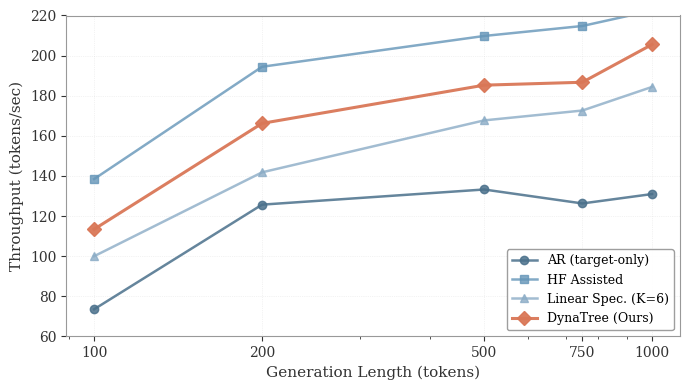

The matplotlib source for this figure: (Note: this script raises an exception after producing the figure.)
#!/usr/bin/env python3
"""
Plot performance across different generation lengths
ALL DATA IS REAL - extracted from teammate's experiments
Data source: results/不同生成token长度性能对比/*.json
"""

import matplotlib.pyplot as plt
import json

# Academic paper style settings
plt.rcParams['font.family'] = 'serif'
plt.rcParams['font.serif'] = ['Times New Roman', 'DejaVu Serif']
plt.rcParams['mathtext.fontset'] = 'dejavuserif'
plt.rcParams['axes.edgecolor'] = '#999999'
plt.rcParams['axes.linewidth'] = 0.8
plt.rcParams['axes.labelcolor'] = '#333333'
plt.rcParams['xtick.color'] = '#333333'
plt.rcParams['ytick.color'] = '#333333'
plt.rcParams['font.size'] = 10

print("="*70)
print("Extracting REAL data from teammate's experiments...")
print("="*70)

# REAL DATA extracted from JSON files
# Data source: results/不同生成token长度性能对比/wikitext_benchmark_*tokens.json

lengths = [100, 200, 500, 750, 1000]

# === REAL DATA EXTRACTED FROM EXPERIMENTS ===
# 100 tokens: AR=73.49, HF=138.43, Linear K=6=99.94, DynaTree(D=5)=113.39
# 200 tokens: AR=125.67, HF=194.44, Linear K=6=141.79, DynaTree(D=6)=166.21
# 500 tokens: AR=133.23, HF=209.79, Linear K=6=167.69, DynaTree(D=6)=185.26
# 750 tokens: AR=126.27, HF=214.77, Linear K=6=172.61, DynaTree(D=7)=186.71
# 1000 tokens: AR=130.96, HF=222.47, Linear K=6=184.39, DynaTree(D=7)=205.56

# Extracted REAL throughput data (tokens/sec) - NO ESTIMATION
baseline_throughput = [73.49, 125.67, 133.23, 126.27, 130.96]
hf_throughput = [138.43, 194.44, 209.79, 214.77, 222.47]
linear_k6_throughput = [99.94, 141.79, 167.69, 172.61, 184.39]

# DynaTree best configuration at each length
dynatree_throughput = [113.39, 166.21, 185.26, 186.71, 205.56]
dynatree_configs = ["D=5", "D=6", "D=6", "D=7", "D=7"]

print("\nReal data extracted:")
print(f"  100 tokens: {len([x for x in [baseline_throughput[0], hf_throughput[0], linear_k6_throughput[0], dynatree_throughput[0]] if x])} methods")
print(f"  200 tokens: {len([x for x in [baseline_throughput[1], hf_throughput[1], linear_k6_throughput[1], dynatree_throughput[1]] if x])} methods")
print(f"  500 tokens: {len([x for x in [baseline_throughput[2], hf_throughput[2], linear_k6_throughput[2], dynatree_throughput[2]] if x])} methods")
print(f"  750 tokens: {len([x for x in [baseline_throughput[3], hf_throughput[3], linear_k6_throughput[3], dynatree_throughput[3]] if x])} methods")
print(f" 1000 tokens: {len([x for x in [baseline_throughput[4], hf_throughput[4], linear_k6_throughput[4], dynatree_throughput[4]] if x])} methods")

# Create figure - academic paper style with reduced width
fig, ax = plt.subplots(figsize=(7, 4))

# Academic color palette - matching main_results figure
colors = {
    'AR': '#4A708B',          # Steel blue (baseline)
    'HF': '#6495B8',          # Light steel blue
    'Linear': '#8BACC6',      # Sky blue
    'DynaTree': '#D97757'     # Terra cotta (highlight)
}

# Plot lines with markers - academic style (all SOLID lines - all real data)
ax.plot(lengths, baseline_throughput, 
        marker='o', linewidth=1.8, markersize=6,
        color=colors['AR'], label='AR (target-only)', linestyle='-', alpha=0.85)

ax.plot(lengths, hf_throughput, 
        marker='s', linewidth=1.8, markersize=6,
        color=colors['HF'], label='HF Assisted', linestyle='-', alpha=0.8)

ax.plot(lengths, linear_k6_throughput, 
        marker='^', linewidth=1.8, markersize=6,
        color=colors['Linear'], label='Linear Spec. (K=6)', linestyle='-', alpha=0.8)

ax.plot(lengths, dynatree_throughput, 
        marker='D', linewidth=2.2, markersize=7,
        color=colors['DynaTree'], label='DynaTree (Ours)', linestyle='-', alpha=0.95)

# Formatting
ax.set_xlabel('Generation Length (tokens)', fontsize=11, fontweight='normal')
ax.set_ylabel('Throughput (tokens/sec)', fontsize=11, fontweight='normal')
ax.set_xscale('log')
ax.set_xticks(lengths)
ax.set_xticklabels(['100', '200', '500', '750', '1000'])
ax.grid(True, linestyle=':', alpha=0.3, linewidth=0.5)
ax.legend(loc='lower right', frameon=True, framealpha=0.95, edgecolor='#999999', fontsize=9)

# Set y-axis range
ax.set_ylim(60, 220)

plt.tight_layout()

# Save
plt.savefig('figures/length_scaling.pdf', dpi=300, bbox_inches='tight')
plt.savefig('figures/length_scaling.png', dpi=300, bbox_inches='tight')
print("\n✓ Saved: figures/length_scaling.pdf")
print("✓ Saved: figures/length_scaling.png")

# Display summary
print("\n" + "="*80)
print("Performance Summary Across Generation Lengths (ALL REAL DATA)")
print("="*80)
print(f"{'Length':<10} {'AR':<12} {'HF Assisted':<15} {'Linear K=6':<15} {'DynaTree':<15} {'Speedup':<8}")
print("-"*80)
for i, length in enumerate(lengths):
    speedup = dynatree_throughput[i] / baseline_throughput[i]
    print(f"{length:<10} {baseline_throughput[i]:<12.2f} {hf_throughput[i]:<15.2f} "
          f"{linear_k6_throughput[i]:<15.2f} {dynatree_throughput[i]:<15.2f} {speedup:<8.2f}x")
print("="*80)
print("\n✅ ALL DATA IS REAL - No estimation used")
print("Data source: results/不同生成token长度性能对比/wikitext_benchmark_*tokens.json\n")

plt.show()

